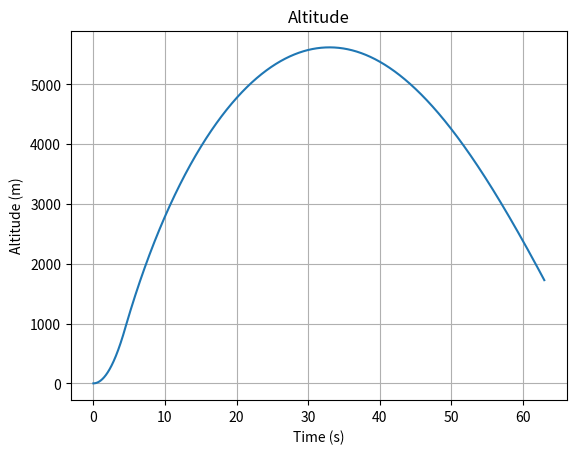
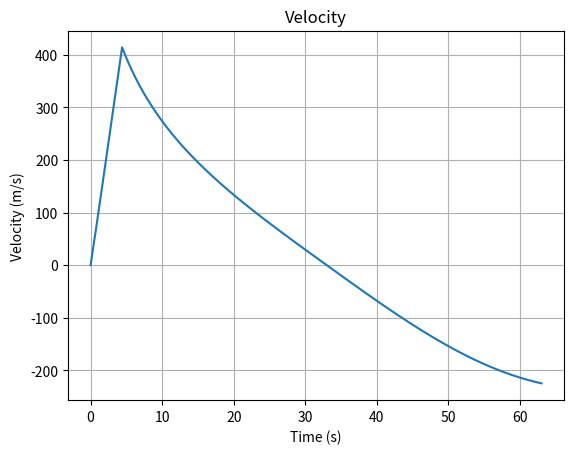
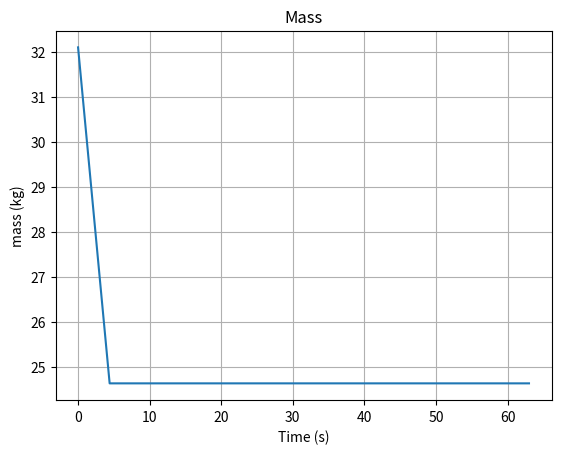

Source code (Python) for these figures, in order:
# Flight Simulation on Rocket Model 8
# [redacted]
# 5/12/2024

import numpy as np
import matplotlib.pyplot as plt
import scipy.integrate as sci
plt.ion # Interactive mode in plots

# Gloabals

gravity = -9.81 # m/s^2 change in gravity considered minimal

# Rocket Physcial Perameters
RocketMass0 = 32098/1000 # kg
diameter = 0.155 # m
S = np.pi*(diameter/2)**2  # m^2 Cross sectional area
Cd = 0.36 # Ceffitant of drag

# Rocket Motor Perameters
FuelMass = 7512/1000 # kg
ThrustAvg = 3168.0 # F
TotalImpulse = 14041.0 # Ns
ISP = TotalImpulse/(FuelMass*np.abs(gravity))
#ISP = 200 #sec - motor effciency

# Simulation Functions
# Aerodynamics 
def AirDensity(altitude):
    beta = 0.1354/1000.0 # Density Constant - confrim Constant
    rhos = 1.225 # kg/m^3 at sea level
    rho = rhos * np.exp(-beta*altitude)
    return rho

# Thrust model
def Thrust(t):
    global ThrustAvg, ISP
    if (t < 4.4):
        Fthrust = ThrustAvg
    else:
        Fthrust = 0.0
    ve = ISP * gravity
    mdot = Fthrust/ve
    return Fthrust, mdot


# Differential equation 
def Derivative(state, t):
    # State vector
    z = state[0]
    zv = state[1]
    mass = state[2]
    
    # Dynamic pressure calc
    rho = AirDensity(z)
    qinf = 0.5 * rho * S * zv**2 *np.sign(zv)
    
    # Forces
    Fgravity = gravity * mass
    Faero = -qinf * Cd
    Fthrust, mdot = Thrust(t)
    
    Fnet = Fgravity + Faero + Fthrust
    za = Fnet/mass
    
    # Stop integratoin when Rocket returns to ground
    if (z < z0):
        statedot = np.array([0, za, mdot])
    else:
        statedot = np.array([zv, za, mdot])

    return statedot


# Simulation 

# Initial conditions
z0 = 0 # m
zv0 = 0 # m/s
za0 = 0 # m/s**2
t = np.linspace(0,63,10000)
stateinitial = np.array([z0, zv0, RocketMass0])

# Integratoin of model
stateout = sci.odeint(Derivative, stateinitial, t)

zout = stateout[:,0]
zvout = stateout[:,1]
massout = stateout[:,2]

# Results 
print('\n\n\nResults:')
print(f'Apogee:  {np.max(zout):.2f}')
print(f'Maxium Velocity:  {np.max(zvout):.2f}')
print(f'ISP:  {np.max(ISP):.2f}')
print('\n')

plt.figure()
plt.plot(t,zout)
plt.title('Altitude')
plt.xlabel('Time (s)')
plt.ylabel('Altitude (m)')
plt.grid()

plt.figure()
plt.plot(t,zvout)
plt.title('Velocity')
plt.xlabel('Time (s)')
plt.ylabel('Velocity (m/s)')
plt.grid()

plt.figure()
plt.plot(t,massout)
plt.title('Mass')
plt.xlabel('Time (s)')
plt.ylabel('mass (kg)')
plt.grid()

plt.show()

